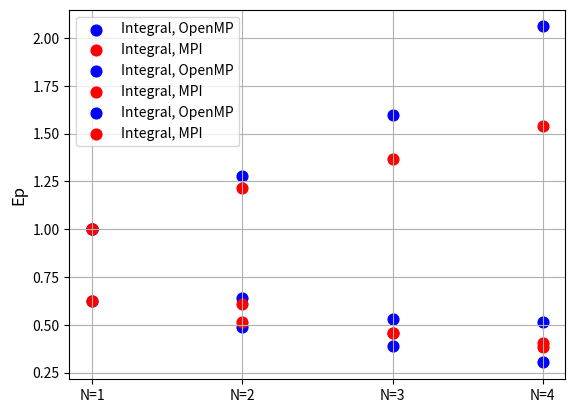

Here is the Python script that generated this plot:
import matplotlib.pyplot as plt
import numpy as np

indexes = ['N=1', 'N=2', 'N=3', 'N=4']
threads = np.arange(1, 5)

times_openmp_integral = np.array([0.624834, 0.489784, 0.391744, 0.30332])
times_mpi_integral = np.array([0.622505, 0.513214, 0.455214, 0.404095])

plt.scatter(indexes, times_openmp_integral, label='Integral, OpenMP', s=60, c='b')
plt.scatter(indexes, times_mpi_integral, label='Integral, MPI', s=60, c='r')
plt.ylabel("t, s")
plt.legend()
plt.grid(True)
plt.show()

s_openmp_integral = [times_openmp_integral[0] / time for time in times_openmp_integral]
s_mpi_integral = [times_mpi_integral[0] / time for time in times_mpi_integral]

print(s_openmp_integral)
print(s_mpi_integral)

plt.scatter(indexes, s_openmp_integral, label='Integral, OpenMP', s=60, c='b')
plt.scatter(indexes, s_mpi_integral, label='Integral, MPI', s=60, c='r')
plt.ylabel("Sp", fontsize=12)
plt.legend()
plt.grid(True)
plt.show()

e_openmp_integral = [s_openmp_integral[i] / threads[i] for i in range(len(s_openmp_integral))]
e_mpi_integral = [s_mpi_integral[i] / threads[i] for i in range(len(s_mpi_integral))]

print(e_openmp_integral)
print(e_mpi_integral)

plt.scatter(indexes, e_openmp_integral, label='Integral, OpenMP', s=60, c='b')
plt.scatter(indexes, e_mpi_integral, label='Integral, MPI', s=60, c='r')
plt.ylabel("Ep", fontsize=12)
plt.legend()
plt.grid(True)
plt.show()
